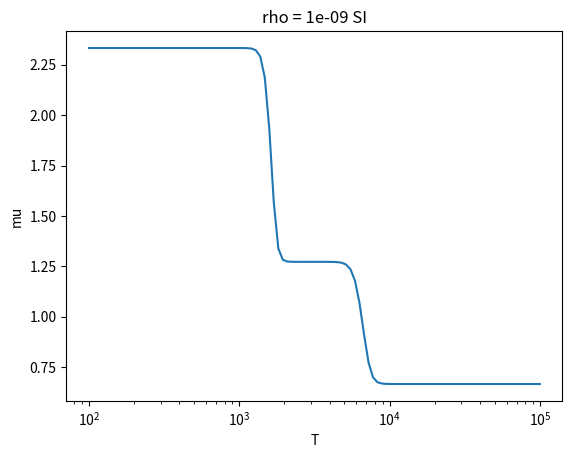
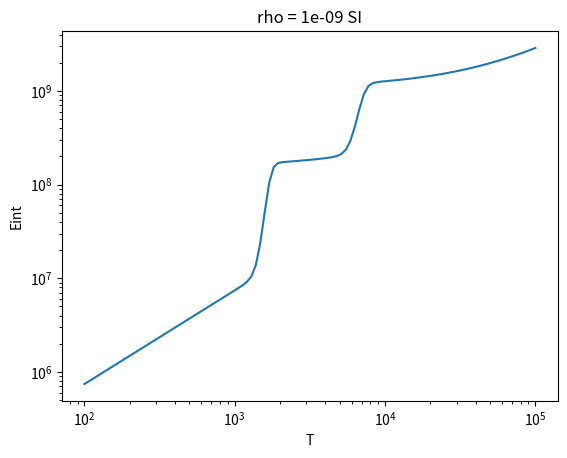

Write the Python code that produced these figures, in order.
# Equation-of-state with H2 dissociation, H ionization, and neutral Helium.
# Ionization of Helium and the most important electron contributors could
# be included as in one of the Scientific Computing projects.
#
# The procedure is just meant to explore the order of magnitude effects.
# No attention has been paid to using correct multiplicity factors, and
# even less to include the proper use of partition functions. H2 has been
# schematically assigned 5 degrees of freedom in the internal energy 
# calculation.

import numpy as np
import matplotlib.pyplot as pl

def data():
    class d:
        h    = 6.62606957e-34                                       # Planck  
        m_e  = 9.10938291e-31                                       # electron mass
        m_u  = 1.66053892e-27                                       # atomic mass unit
        k_B  = 1.3806488e-23                                        # Boltzmann
        e    = 1.60217657e-19                                       # electron charge
        name = ['H2',    'H',   'He',  'Mg',  'Al',  'Na',   'K' ]  # element names
        M    = [ 2.0,    1.0,    4.0,  24.3,  27.0,  23.0,  39.1 ]  # baryon mass per atom
        X    = [4.52, 13.595, 24.580, 7.644, 5.984, 5.138, 4.339 ]  # Ionization potentials
        f    = [-9.0,   12.0,   11.0,  7.40,  6.55,  6.18,  5.10 ]  # log(H)=12
        gn   = [ 2.0,    2.0,    1.0,   1.0,   2.0,   2.0,   2.0 ]  # ground state weights
        gi   = [ 2.0,    1.0,    1.0,   1.0,   2.0,   1.0,   1.0 ]  # ionized state weights
         
    d.M  = np.array(d.M)
    d.X  = np.array(d.X)
    d.f  = np.array(d.f)
    d.gn = np.array(d.gn)
    d.gi = np.array(d.gi)
    d.X  = d.X*d.e                                                  # electronvolt -> joule
    d.f  = 10.0**d.f                                                # log10 -> absolute
    d.f[0] = 0.0
    d.f  = d.f/sum(d.f*d.M)                                         # electrons per baryon
    return (d)

d=data()

def fH2(rho,T):
    N_b = rho/d.m_u
    f = (2.0*np.pi*d.m_u*d.k_B*T/d.h**2)**1.5*np.exp(-d.X[0]/(d.k_B*T))*2./(2.*N_b)
    return -f/2.0 + np.sqrt(f**2/4.0 + f)

def fH(rho,T):
    N_b = rho/d.m_u
    f = (2.0*np.pi*d.m_e*d.k_B*T/d.h**2)**1.5*np.exp(-d.X[1]/(d.k_B*T))*2./N_b
    return -f/2.0 + np.sqrt(f**2/4.0 + f)

def fmu(rho,T):
    f_H2=0.5*(1.0-fH2(rho,T))
    f_e=fH(rho,T)
    f_He=d.f[2]/d.f[1]
    m=1.0+f_He*d.M[2]
    f_H=(1.0-2.0*f_H2)
    f=f_H2+f_H*(1.0+f_e)+f_He
    return m/f
    
def eint(rho,T):
    f_H2=0.5*(1.0-fH2(rho,T))
    f_e=fH(rho,T)
    f_He=d.f[2]/d.f[1]
    m=1.0+f_He*d.M[2]
    f_H=(1.0-2.0*f_H2)
    e_H2=0.5*f_H*d.X[0]
    e_H=f_H*f_e*d.X[1]
    e_th=d.k_B*T*(2.5*f_H2+1.5*f_H*(1.0+f_e))
    return (e_H2+e_H+e_th)/(m*d.m_u)

rho=1e-9
n=100
TT=np.zeros(n+1)
EE=np.zeros(n+1)
mu=np.zeros(n+1)
for i in range(n+1):
    t=2.0+i*3.0/n
    T=10.**t
    TT[i]=T
    EE[i]=eint(rho,T)
    mu[i]=fmu(rho,T)

pl.figure(1)
pl.semilogx(TT,mu)
pl.title('rho = {} SI'.format(rho))
pl.xlabel('T')
pl.ylabel('mu')
pl.figure(2)

pl.loglog(TT,EE)
pl.title('rho = {} SI'.format(rho))
pl.xlabel('T')
pl.ylabel('Eint')
pl.show()
